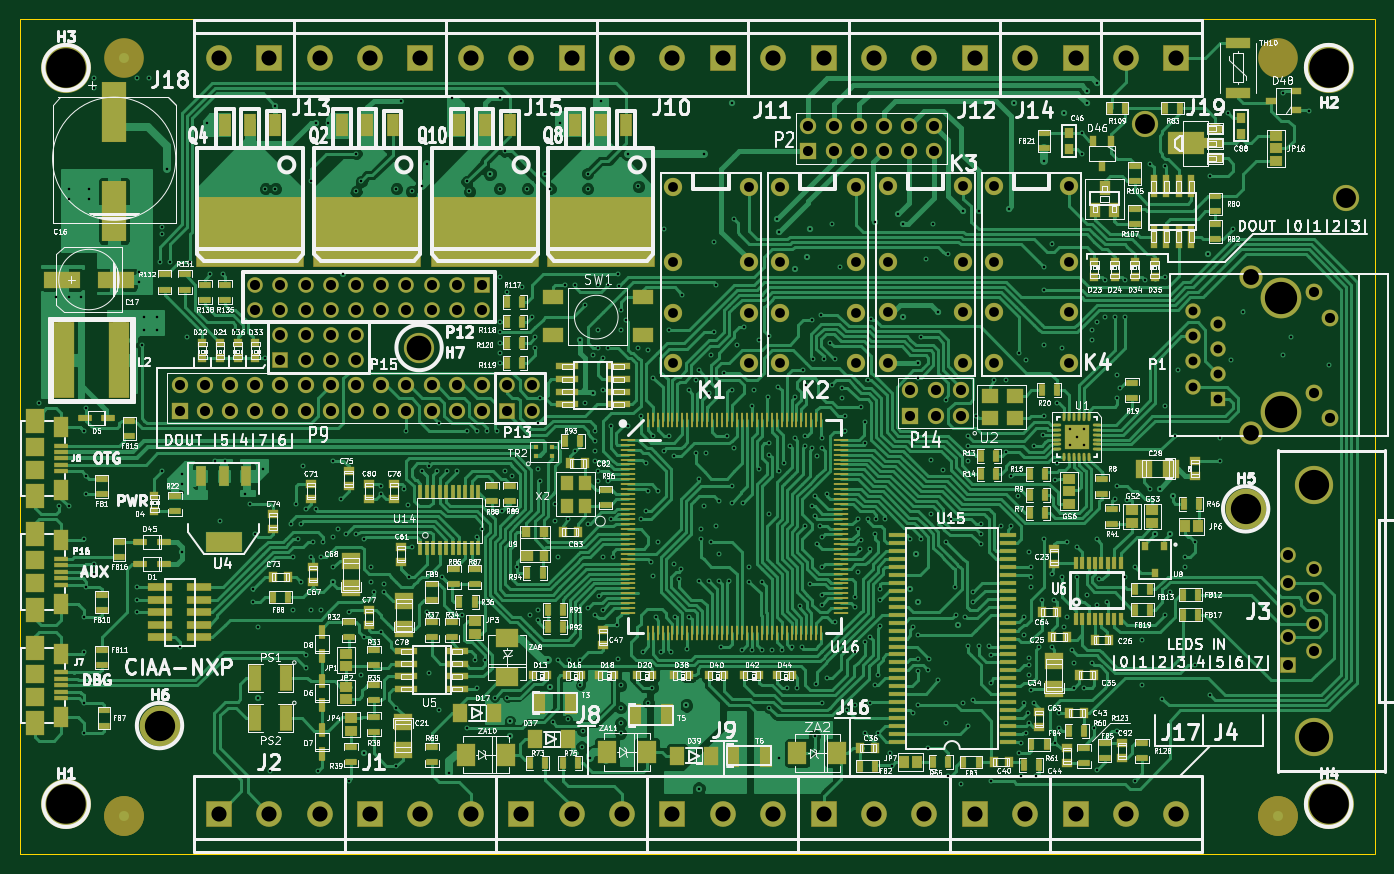
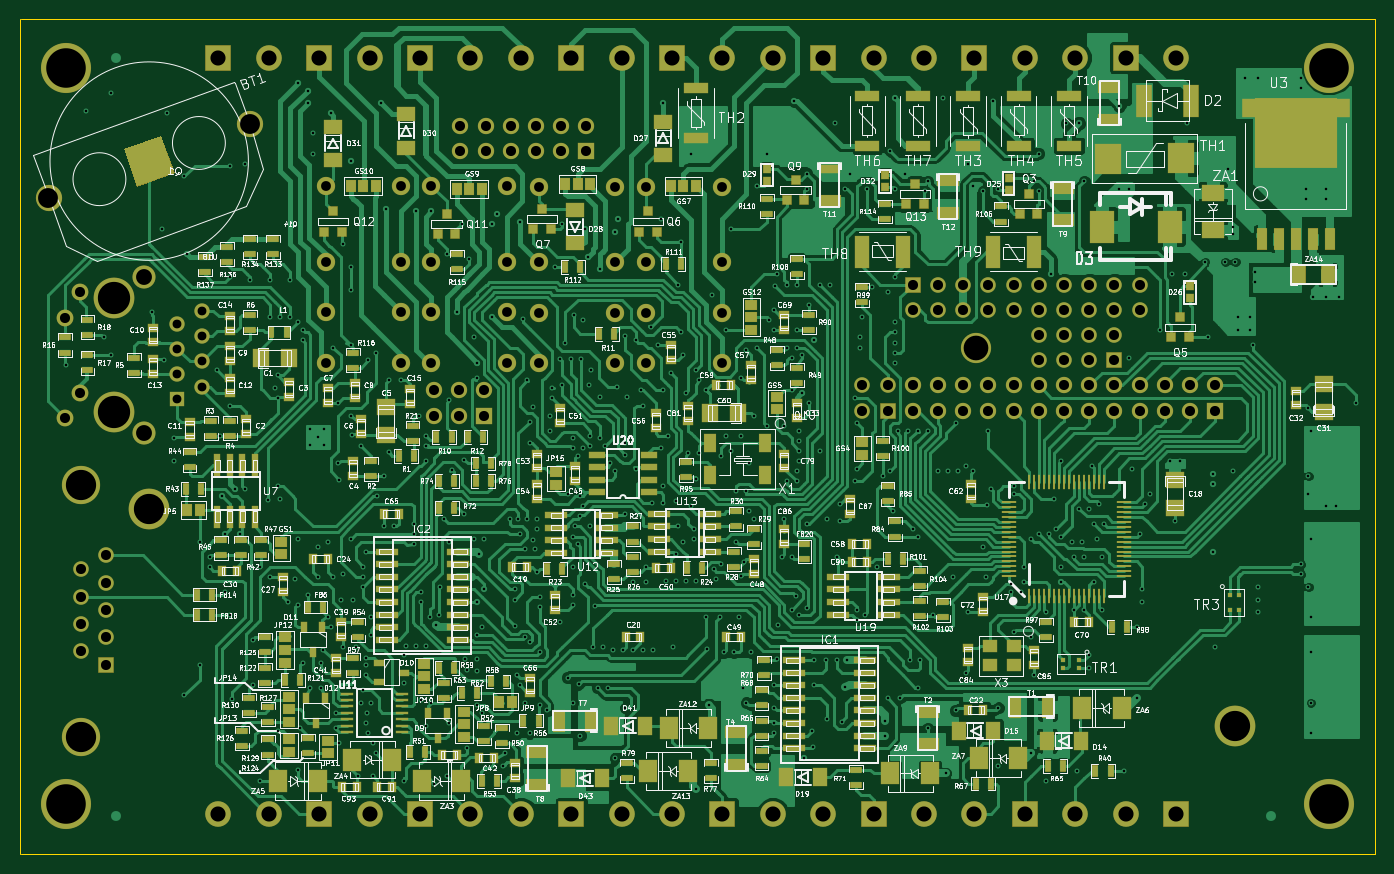
Circuit board: 12 layer files. Board 136.6 x 84.2 mm.
- bottom_copper: ciaa-nxp-B_Cu.gbl (192961 bytes)
- bottom_mask: ciaa-nxp-B_Mask.gbs (17499 bytes)
- paste: ciaa-nxp-B_Paste.gbp (13491 bytes)
- bottom_silk: ciaa-nxp-B_SilkS.gbo (243371 bytes)
- outline: ciaa-nxp-Edge_Cuts.gbr (411 bytes)
- top_copper: ciaa-nxp-F_Cu.gtl (193665 bytes)
- top_mask: ciaa-nxp-F_Mask.gts (18887 bytes)
- paste: ciaa-nxp-F_Paste.gtp (14742 bytes)
- top_silk: ciaa-nxp-F_SilkS.gto (213394 bytes)
- inner_copper: ciaa-nxp-Inner1_Cu.gbr (396241 bytes)
- inner_copper: ciaa-nxp-Inner2_Cu.gbr (408275 bytes)
- drill: ciaa-nxp.drl (10000 bytes)

=== bottom_copper: ciaa-nxp-B_Cu.gbl (192961 bytes, source omitted) ===
=== bottom_mask: ciaa-nxp-B_Mask.gbs (17499 bytes, source omitted) ===
=== paste: ciaa-nxp-B_Paste.gbp (13491 bytes, source omitted) ===
=== bottom_silk: ciaa-nxp-B_SilkS.gbo (243371 bytes, source omitted) ===
=== outline: ciaa-nxp-Edge_Cuts.gbr ===
G04 (created by PCBNEW (2013-07-07 BZR 4022)-stable) date 21/04/2014 15:31:59*
%MOIN*%
G04 Gerber Fmt 3.4, Leading zero omitted, Abs format*
%FSLAX34Y34*%
G01*
G70*
G90*
G04 APERTURE LIST*
%ADD10C,0.00590551*%
%ADD11C,0.00393701*%
G04 APERTURE END LIST*
G54D10*
G54D11*
X4854Y-38098D02*
X4854Y-4950D01*
X58606Y-38099D02*
X4860Y-38099D01*
X58606Y-4950D02*
X4860Y-4950D01*
X58634Y-38098D02*
X58634Y-4950D01*
M02*

=== top_copper: ciaa-nxp-F_Cu.gtl (193665 bytes, source omitted) ===
=== top_mask: ciaa-nxp-F_Mask.gts (18887 bytes, source omitted) ===
=== paste: ciaa-nxp-F_Paste.gtp (14742 bytes, source omitted) ===
=== top_silk: ciaa-nxp-F_SilkS.gto (213394 bytes, source omitted) ===
=== inner_copper: ciaa-nxp-Inner1_Cu.gbr (396241 bytes, source omitted) ===
=== inner_copper: ciaa-nxp-Inner2_Cu.gbr (408275 bytes, source omitted) ===
=== drill: ciaa-nxp.drl (10000 bytes, source omitted) ===
